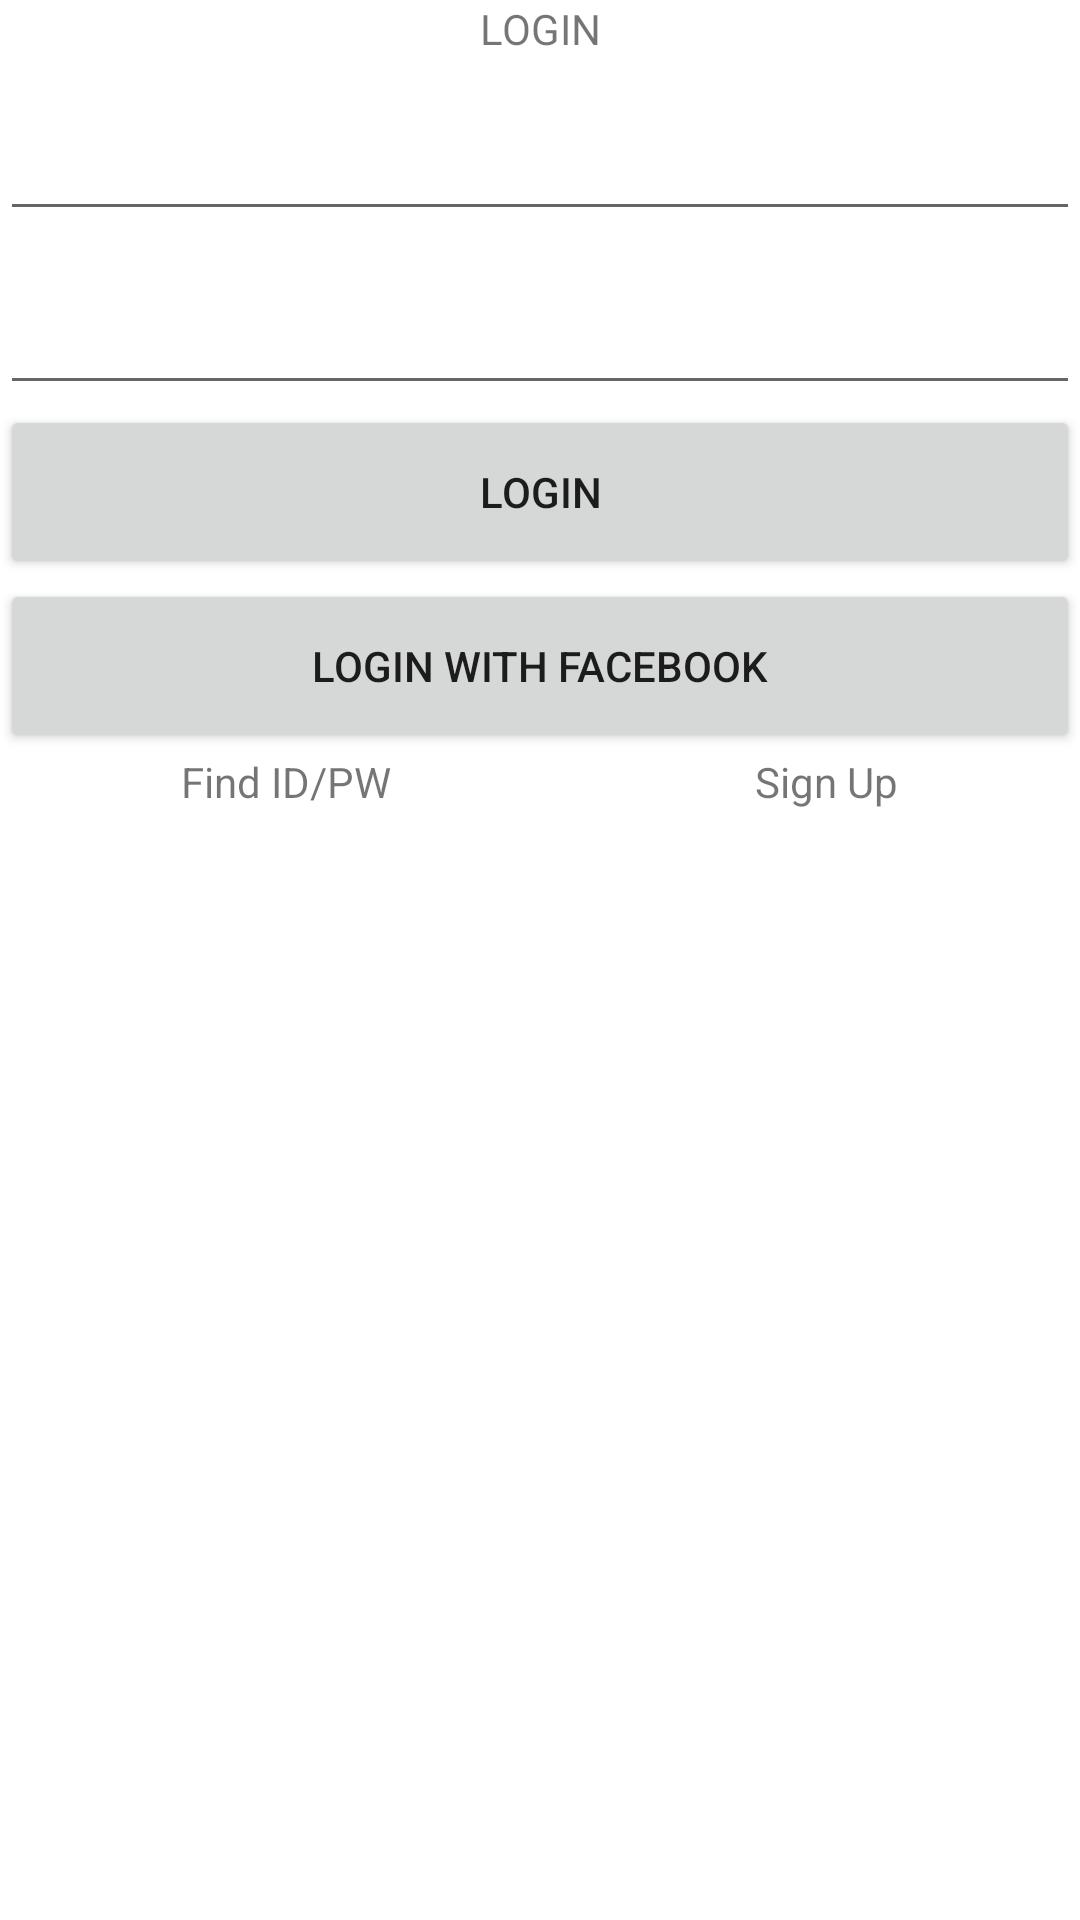

Android layout source for this screen:
<!-- AndroidManifest.xml: application theme Theme.BookHi -->
<!-- res/layout/activity_login.xml -->
<?xml version="1.0" encoding="utf-8"?>
<LinearLayout xmlns:android="http://schemas.android.com/apk/res/android"
    xmlns:app="http://schemas.android.com/apk/res-auto"
    xmlns:tools="http://schemas.android.com/tools"
    android:layout_width="match_parent"
    android:layout_height="match_parent"
    android:orientation="vertical"
    tools:context=".loginActivity">


    <TextView
        android:id="@+id/text_login_title"
        android:layout_width="match_parent"
        android:layout_height="wrap_content"
        android:gravity="center"
        android:text="LOGIN" />

    <ImageView
        android:id="@+id/img_login_title"
        android:layout_width="match_parent"
        android:layout_height="wrap_content"
        tools:srcCompat="@drawable/ic_launcher_foreground" />

    <EditText
        android:layout_width="match_parent"
        android:layout_height="58dp">
    </EditText>

    <EditText
        android:layout_width="match_parent"
        android:layout_height="58dp">
    </EditText>

    <Button
        android:layout_width="match_parent"
        android:layout_height="58dp"
        android:text="Login">
    </Button>

    <Button
        android:layout_width="match_parent"
        android:layout_height="58dp"
        android:text="Login with Facebook">
    </Button>

    <LinearLayout
        android:layout_width="match_parent"
        android:layout_height="wrap_content"
        android:orientation="horizontal"
        android:weightSum="10">

        <TextView
            android:layout_width="wrap_content"
            android:layout_height="wrap_content"
            android:gravity="center"
            android:layout_weight="5"
            android:text="Find ID/PW">
        </TextView>

        <TextView
            android:layout_width="wrap_content"
            android:layout_height="wrap_content"
            android:gravity="center"
            android:layout_weight="5"
            android:text="Sign Up">
        </TextView>

    </LinearLayout>



</LinearLayout>
<!-- resources referenced by this layout -->
<resources>
  <style name="Theme.BookHi" parent="Theme.MaterialComponents.DayNight.DarkActionBar">
          
          <item name="colorPrimary">@color/purple_500</item>
          <item name="colorPrimaryVariant">@color/purple_700</item>
          <item name="colorOnPrimary">@color/white</item>
          
          <item name="colorSecondary">@color/teal_200</item>
          <item name="colorSecondaryVariant">@color/teal_700</item>
          <item name="colorOnSecondary">@color/black</item>
          
          <item name="android:statusBarColor" tools:targetApi="l">?attr/colorPrimaryVariant</item>
          
      </style>
  <!-- not gathered from this repository: default colours our renderer supplied (Android Studio template values) -->
  <color name="purple_500">#FF6200EE</color>
  <color name="purple_700">#FF3700B3</color>
  <color name="teal_200">#FF03DAC5</color>
  <color name="teal_700">#FF018786</color>
  <color name="black">#FF000000</color>
  <color name="white">#FFFFFFFF</color>
</resources>
